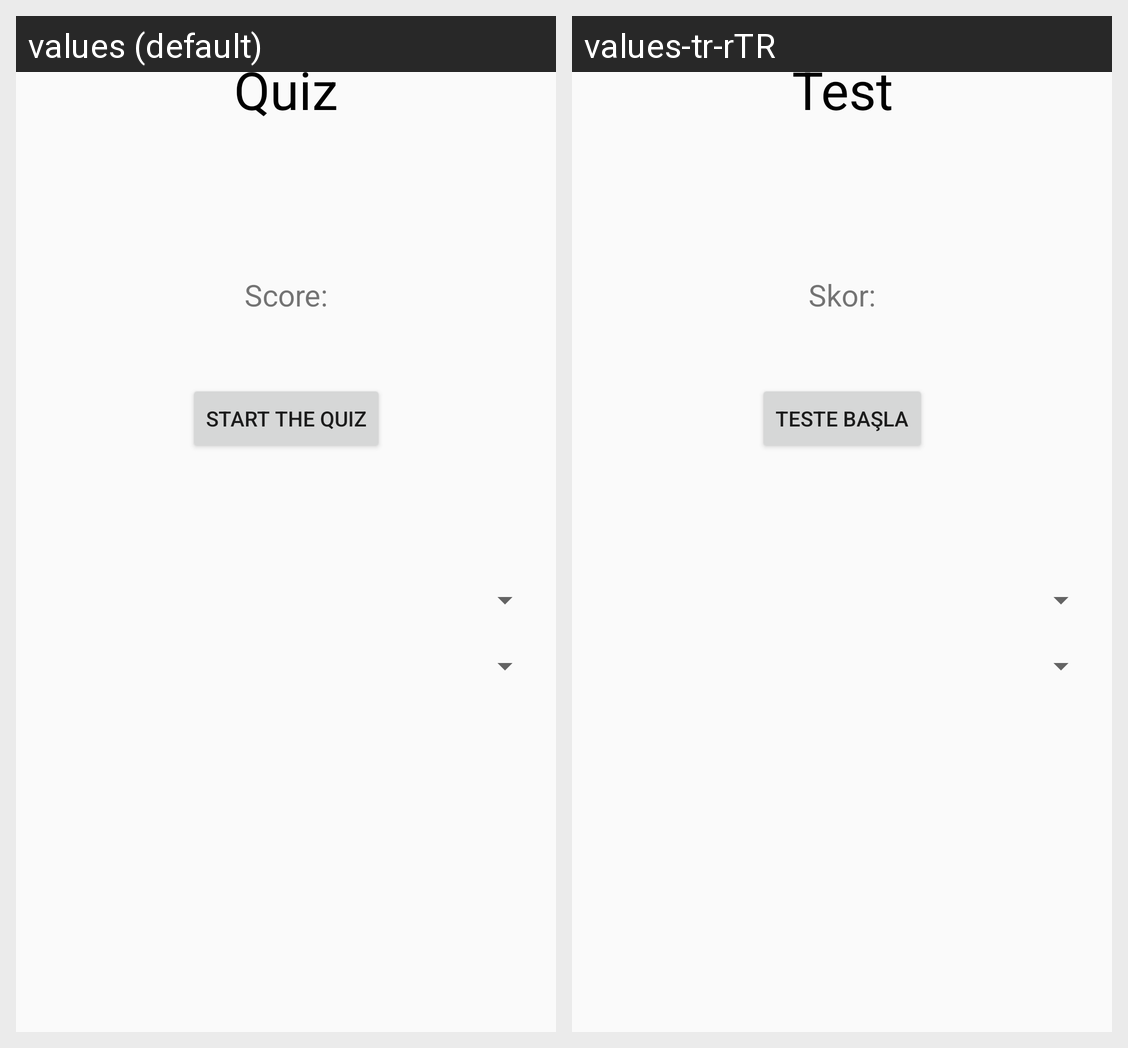

Here is an Android app screen in its default locale and in the app's own translations. Write out the translated-string differences for the strings that appear on this screen.
Android screen res/layout/activity_starting_screen.xml rendered under 2 locales, left to right: values (default), values-tr-rTR. Device: Nexus 5 (rendered at 1080×1920; each locale shown at half size, 540×960, under a caption strip naming it); theme AppTheme.
Strings drawn on this screen, with the default value and each locale's value (text and hints the layout hard-codes, and strings that could not be matched under every locale, appear in the picture but are not listed):

quizTextView
  values: Quiz
  values-tr-rTR: Test

highScoreTextView
  values: Score:
  values-tr-rTR: Skor:

startButton
  values: Start the quiz
  values-tr-rTR: Teste Başla
